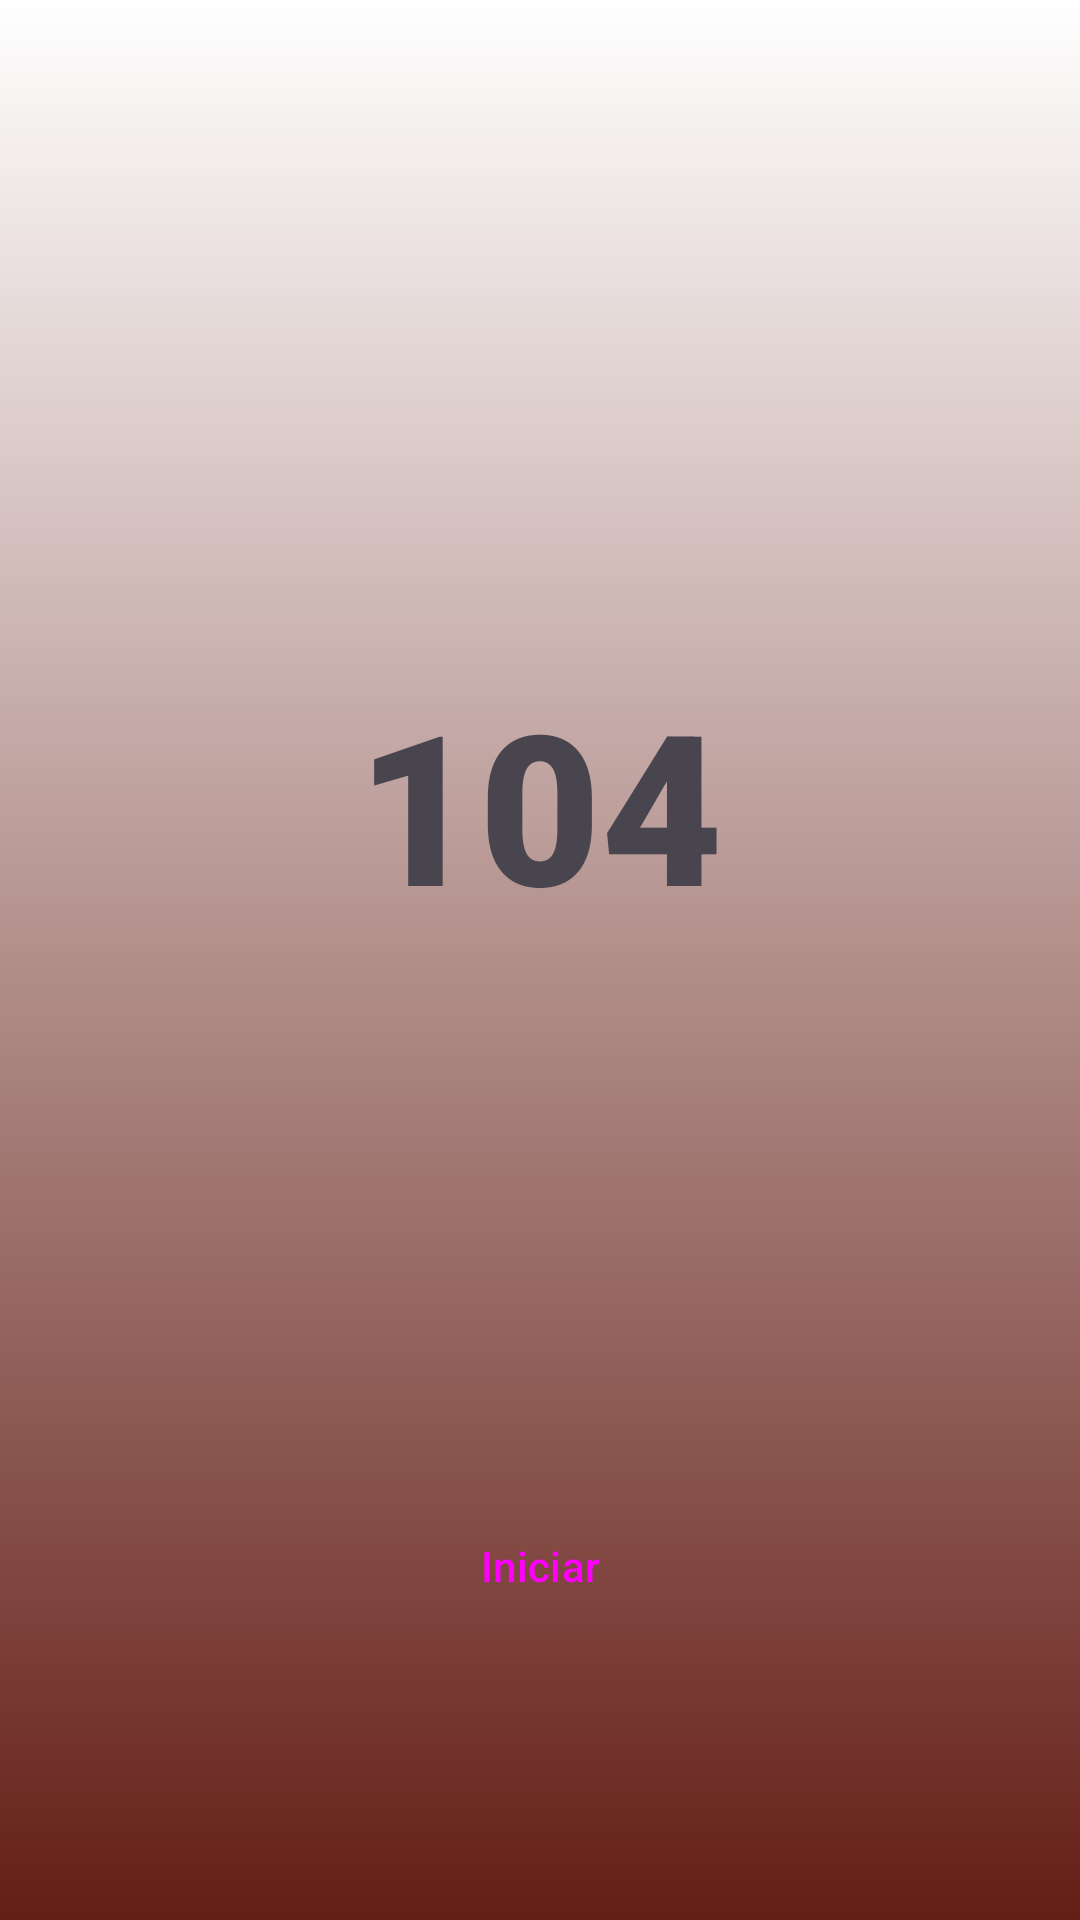

This screen was rendered from an Android layout file. Write that file and the resources it references.
<!-- AndroidManifest.xml: application theme Theme.Lab2_20200643 -->
<!-- res/layout/activity_contador.xml -->
<?xml version="1.0" encoding="utf-8"?>
<androidx.constraintlayout.widget.ConstraintLayout xmlns:android="http://schemas.android.com/apk/res/android"
    xmlns:app="http://schemas.android.com/apk/res-auto"
    xmlns:tools="http://schemas.android.com/tools"
    android:layout_width="match_parent"
    android:layout_height="match_parent"
    android:background="@drawable/background_contador"
    android:padding="30dp"
    tools:context=".ContadorActivity">


    <TextView
        android:id="@+id/textView2"
        android:layout_width="match_parent"
        android:layout_height="300dp"
        android:layout_marginTop="88dp"
        android:background="@drawable/circulofondo"
        android:fontFamily="sans-serif-black"
        android:gravity="center"
        android:text="104"
        android:textSize="70sp"
        app:layout_constraintEnd_toEndOf="parent"
        app:layout_constraintHorizontal_bias="0.0"
        app:layout_constraintStart_toStartOf="parent"
        app:layout_constraintTop_toTopOf="parent" />

    <Button
        android:id="@+id/buttonContadorIniciar"
        style="@style/Widget.Material3.Button.ElevatedButton"
        android:layout_width="270dp"
        android:layout_height="wrap_content"
        android:layout_marginTop="80dp"
        android:text="Iniciar"
        app:layout_constraintEnd_toEndOf="parent"
        app:layout_constraintHorizontal_bias="0.496"
        app:layout_constraintStart_toStartOf="parent"

        app:layout_constraintTop_toBottomOf="@+id/textView2" />

</androidx.constraintlayout.widget.ConstraintLayout>
<!-- resources referenced by this layout -->
<resources>
  <!-- drawable background_contador (drawable) -->
  <?xml version="1.0" encoding="utf-8"?>
  <selector xmlns:android="http://schemas.android.com/apk/res/android">
      <item>
          <shape android:shape="rectangle">
              <gradient android:angle="90" android:startColor="#641E16" android:endColor="#FFFF" />
          </shape>
      </item>
  </selector>
  <style name="Theme.Lab2_20200643" parent="Base.Theme.Lab2_20200643" />
  <style name="Base.Theme.Lab2_20200643" parent="Theme.Material3.DayNight.NoActionBar">
          
          
      </style>
</resources>
